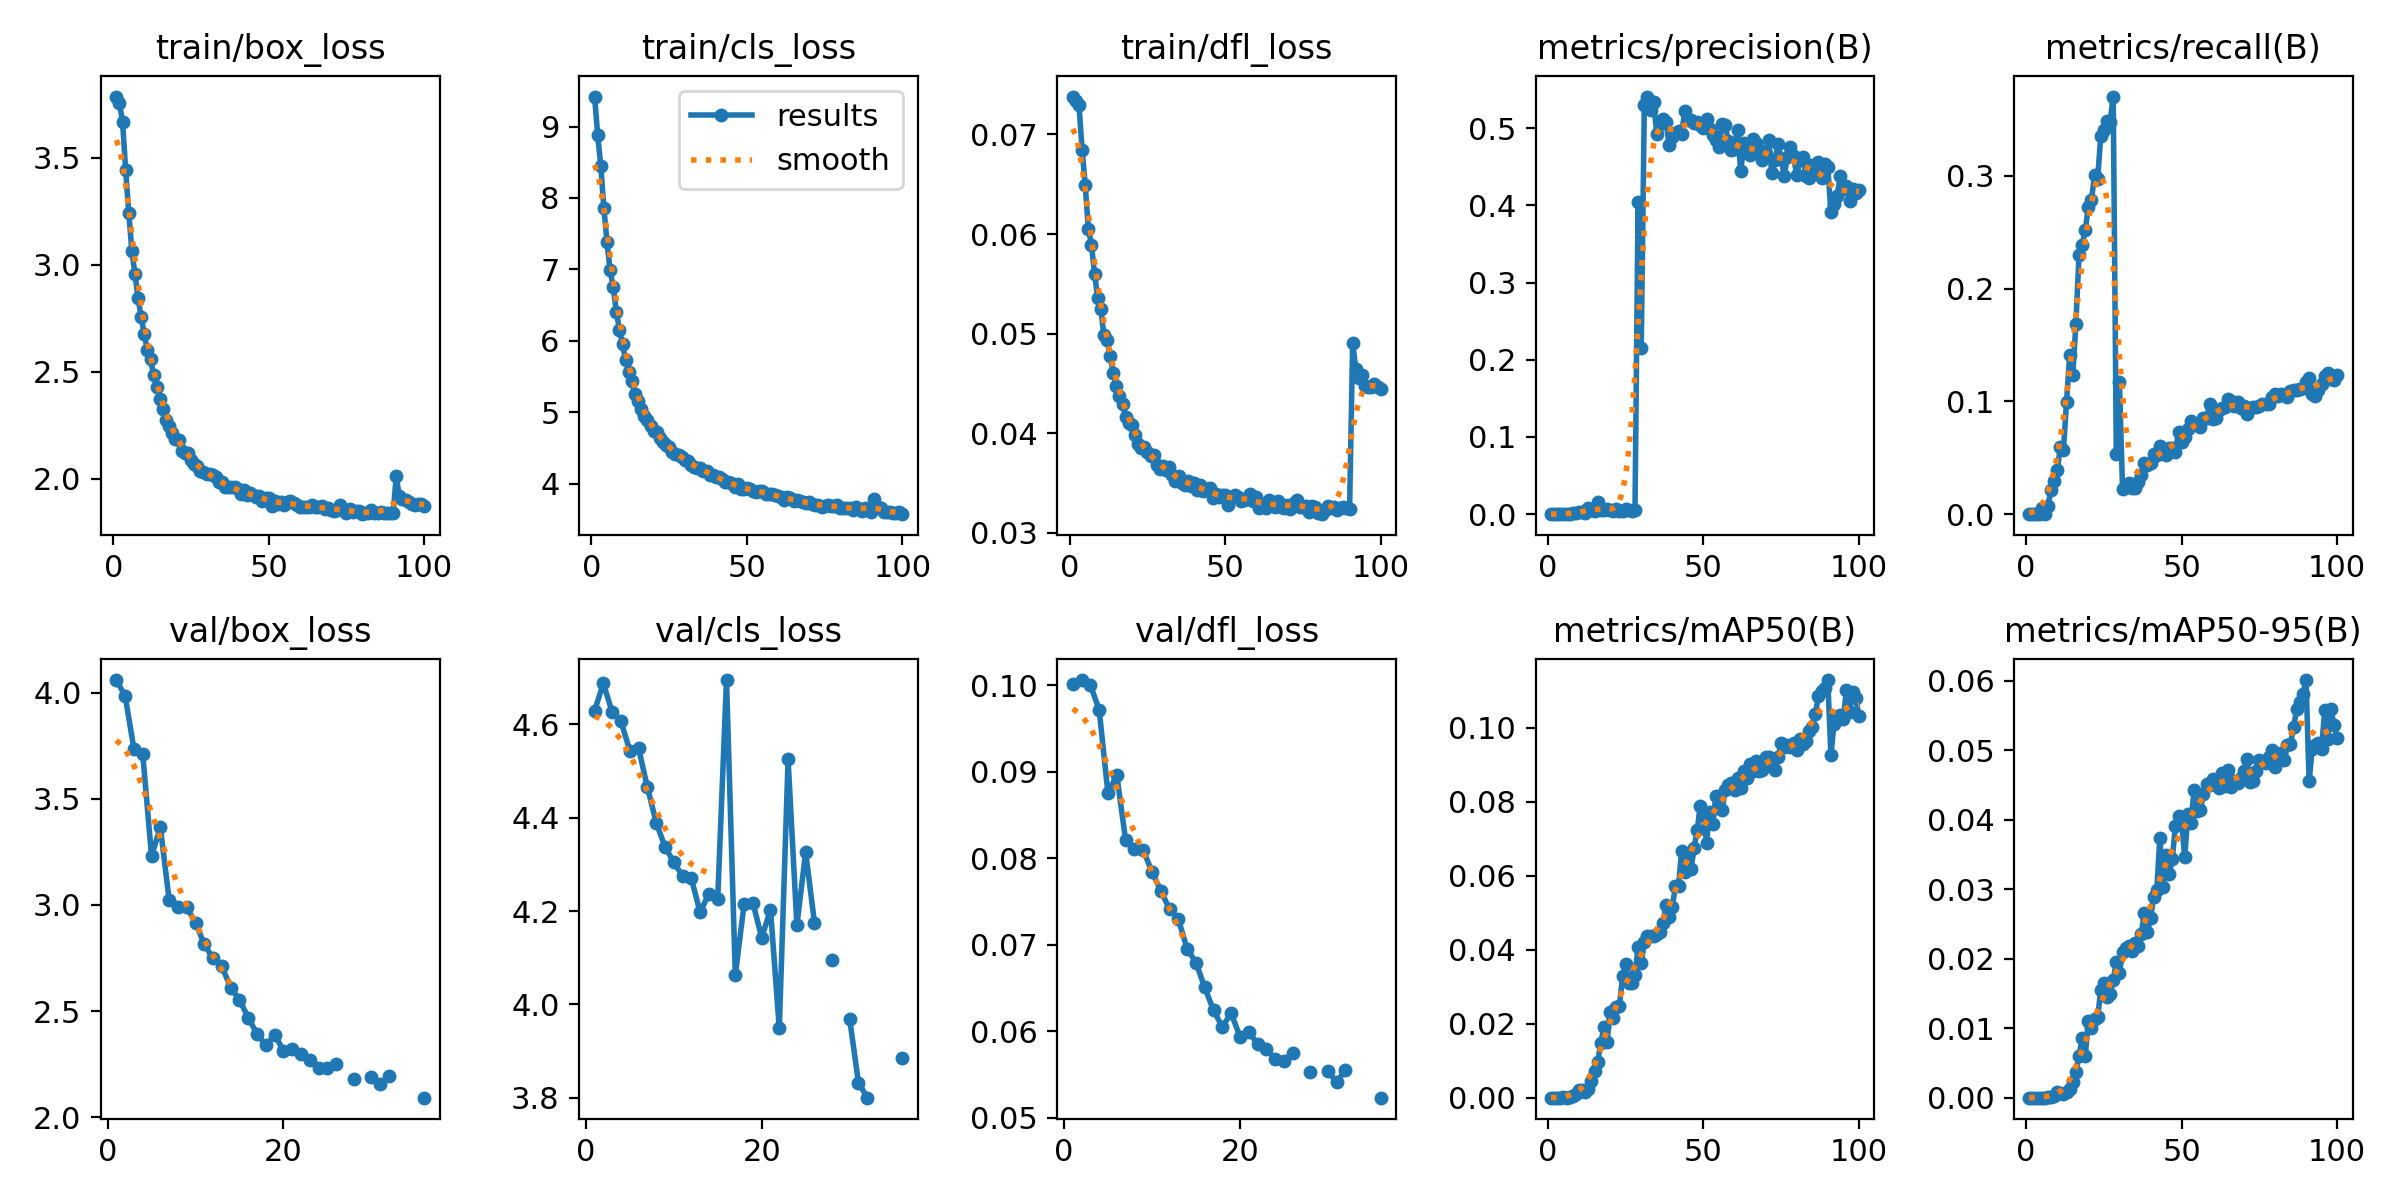

The data file committed next to this chart (first rows):
epoch, time, train/box_loss, train/cls_loss, train/dfl_loss, metrics/precision(B), metrics/recall(B), metrics/mAP50(B), metrics/mAP50-95(B), val/box_loss, val/cls_loss, val/dfl_loss, lr/pg0, lr/pg1, lr/pg2
1, 306.9, 3.787, 9.419, 0.0738, 0, 0, 0, 0, 4.059, 4.629, 0.1002, 2.68457e-05, 2.68457e-05, 2.68457e-05
2, 387.5, 3.755, 8.888, 0.07338, 0, 0, 0, 0, 3.985, 4.689, 0.1006, 5.33126e-05, 5.33126e-05, 5.33126e-05
3, 455.8, 3.67, 8.443, 0.07292, 0, 0, 0, 0, 3.735, 4.626, 0.1001, 7.9245e-05, 7.9245e-05, 7.9245e-05
4, 578.7, 3.442, 7.857, 0.06843, 0, 0, 0, 0, 3.712, 4.607, 0.09718, 7.85943e-05, 7.85943e-05, 7.85943e-05
5, 735.9, 3.243, 7.381, 0.0649, 0.00014, 0.00516, 5e-05, 2e-05, 3.23, 4.544, 0.08752, 7.77924e-05, 7.77924e-05, 7.77924e-05
6, 836.9, 3.063, 6.988, 0.06053, 2e-05, 0.00057, 0, 0, 3.367, 4.549, 0.08966, 7.69905e-05, 7.69905e-05, 7.69905e-05
7, 923.4, 2.956, 6.75, 0.05893, 0.00066, 0.00708, 0.00019, 5e-05, 3.025, 4.466, 0.08215, 7.61886e-05, 7.61886e-05, 7.61886e-05
8, 1026, 2.843, 6.41, 0.05598, 0.00113, 0.02186, 0.00051, 0.00015, 2.99, 4.39, 0.08113, 7.53867e-05, 7.53867e-05, 7.53867e-05
9, 1198, 2.754, 6.156, 0.05362, 0.00161, 0.02931, 0.00092, 0.0003, 2.988, 4.338, 0.08098, 7.45848e-05, 7.45848e-05, 7.45848e-05
10, 1348, 2.675, 5.951, 0.05249, 0.0029, 0.03905, 0.0022, 0.00078, 2.917, 4.305, 0.07847, 7.37829e-05, 7.37829e-05, 7.37829e-05
11, 1442, 2.601, 5.727, 0.04988, 0.00279, 0.05972, 0.0021, 0.00062, 2.814, 4.276, 0.07628, 7.2981e-05, 7.2981e-05, 7.2981e-05
12, 1512, 2.558, 5.558, 0.04937, 0.00122, 0.0571, 0.00149, 0.00056, 2.748, 4.27, 0.07414, 7.21791e-05, 7.21791e-05, 7.21791e-05
13, 1577, 2.484, 5.434, 0.04773, 0.00749, 0.09976, 0.00246, 0.00079, 2.711, 4.198, 0.07296, 7.13772e-05, 7.13772e-05, 7.13772e-05
14, 1656, 2.43, 5.257, 0.04604, 0.00533, 0.1412, 0.00457, 0.00121, 2.609, 4.237, 0.06955, 7.05753e-05, 7.05753e-05, 7.05753e-05
15, 1794, 2.374, 5.155, 0.04474, 0.00393, 0.1234, 0.00715, 0.00228, 2.553, 4.227, 0.06797, 6.97734e-05, 6.97734e-05, 6.97734e-05
16, 1878, 2.326, 5.048, 0.04377, 0.01559, 0.1691, 0.00957, 0.00369, 2.468, 4.695, 0.06508, 6.89715e-05, 6.89715e-05, 6.89715e-05
17, 2023, 2.276, 4.956, 0.04292, 0.00546, 0.2295, 0.01484, 0.00597, 2.392, 4.063, 0.06243, 6.81696e-05, 6.81696e-05, 6.81696e-05
18, 2087, 2.244, 4.891, 0.04165, 0.00564, 0.2389, 0.01898, 0.00855, 2.338, 4.215, 0.06053, 6.73677e-05, 6.73677e-05, 6.73677e-05
19, 2155, 2.214, 4.814, 0.04099, 0.00616, 0.2516, 0.01505, 0.00604, 2.388, 4.218, 0.06211, 6.65658e-05, 6.65658e-05, 6.65658e-05
20, 2244, 2.187, 4.746, 0.04086, 0.00484, 0.2724, 0.02307, 0.01107, 2.313, 4.143, 0.05941, 6.57639e-05, 6.57639e-05, 6.57639e-05
21, 2363, 2.181, 4.722, 0.03986, 0.00377, 0.279, 0.02161, 0.01006, 2.322, 4.203, 0.05996, 6.4962e-05, 6.4962e-05, 6.4962e-05
22, 2493, 2.131, 4.636, 0.03888, 0.00624, 0.3004, 0.02456, 0.01126, 2.298, 3.949, 0.05856, 6.41601e-05, 6.41601e-05, 6.41601e-05
23, 2576, 2.119, 4.583, 0.03849, 0.00441, 0.2976, 0.02468, 0.01154, 2.271, 4.525, 0.05794, 6.33582e-05, 6.33582e-05, 6.33582e-05
24, 2647, 2.118, 4.547, 0.03859, 0.00379, 0.3355, 0.03293, 0.01554, 2.233, 4.17, 0.05685, 6.25563e-05, 6.25563e-05, 6.25563e-05
25, 2719, 2.089, 4.515, 0.03811, 0.00614, 0.3404, 0.03608, 0.01654, 2.233, 4.326, 0.05663, 6.17544e-05, 6.17544e-05, 6.17544e-05
26, 2781, 2.071, 4.447, 0.03769, 0.0048, 0.3491, 0.03106, 0.0145, 2.251, 4.175, 0.05756, 6.09525e-05, 6.09525e-05, 6.09525e-05
27, 2907, 2.061, 4.418, 0.03783, 0.0039, 0.348, 0.03095, 0.01495, nan, nan, nan, 6.01506e-05, 6.01506e-05, 6.01506e-05
28, 3036, 2.034, 4.4, 0.03681, 0.00511, 0.3704, 0.0332, 0.01691, 2.179, 4.096, 0.0553, 5.93487e-05, 5.93487e-05, 5.93487e-05
29, 3126, 2.03, 4.374, 0.03646, 0.4039, 0.05326, 0.04073, 0.01955, nan, nan, nan, 5.85468e-05, 5.85468e-05, 5.85468e-05
30, 3207, 2.023, 4.33, 0.03667, 0.2148, 0.1168, 0.03642, 0.01796, 2.187, 3.969, 0.05547, 5.77449e-05, 5.77449e-05, 5.77449e-05
31, 3275, 2.024, 4.326, 0.03634, 0.5298, 0.0223, 0.04192, 0.02094, 2.156, 3.833, 0.05412, 5.6943e-05, 5.6943e-05, 5.6943e-05
32, 3388, 2.016, 4.268, 0.03664, 0.5408, 0.02452, 0.04379, 0.02155, 2.195, 3.8, 0.05556, 5.61411e-05, 5.61411e-05, 5.61411e-05
33, 3477, 2.008, 4.231, 0.03581, 0.5233, 0.02754, 0.04364, 0.02184, nan, nan, nan, 5.53392e-05, 5.53392e-05, 5.53392e-05
34, 3547, 1.986, 4.228, 0.03522, 0.5334, 0.02314, 0.04359, 0.02111, nan, nan, nan, 5.45373e-05, 5.45373e-05, 5.45373e-05
35, 3615, 1.983, 4.227, 0.03568, 0.4925, 0.02318, 0.04432, 0.02226, nan, nan, nan, 5.37354e-05, 5.37354e-05, 5.37354e-05
36, 3686, 1.959, 4.185, 0.03502, 0.5048, 0.02856, 0.04485, 0.02175, 2.092, 3.885, 0.05234, 5.29335e-05, 5.29335e-05, 5.29335e-05
37, 3788, 1.96, 4.186, 0.03485, 0.5118, 0.03477, 0.04719, 0.02355, nan, nan, nan, 5.21316e-05, 5.21316e-05, 5.21316e-05
38, 3866, 1.961, 4.12, 0.03522, 0.5082, 0.04524, 0.05218, 0.02663, nan, nan, nan, 5.13297e-05, 5.13297e-05, 5.13297e-05
39, 3947, 1.96, 4.131, 0.0347, 0.4777, 0.04399, 0.04889, 0.0239, nan, nan, nan, 5.05278e-05, 5.05278e-05, 5.05278e-05
40, 4027, 1.951, 4.092, 0.03504, 0.4889, 0.04545, 0.0516, 0.02578, nan, nan, nan, 4.97259e-05, 4.97259e-05, 4.97259e-05
41, 4147, 1.928, 4.093, 0.03434, 0.4933, 0.05333, 0.05709, 0.02891, nan, nan, nan, 4.8924e-05, 4.8924e-05, 4.8924e-05
42, 4291, 1.947, 4.062, 0.03479, 0.4962, 0.05218, 0.0572, 0.02983, nan, nan, nan, 4.81221e-05, 4.81221e-05, 4.81221e-05
43, 4479, 1.923, 4.024, 0.03417, 0.4925, 0.06061, 0.06675, 0.03737, nan, nan, nan, 4.73202e-05, 4.73202e-05, 4.73202e-05
44, 4604, 1.935, 4.021, 0.0344, 0.522, 0.05802, 0.06085, 0.03037, nan, nan, nan, 4.65183e-05, 4.65183e-05, 4.65183e-05
45, 4731, 1.924, 4.009, 0.03446, 0.5105, 0.05249, 0.0655, 0.03495, nan, nan, nan, 4.57164e-05, 4.57164e-05, 4.57164e-05
46, 4809, 1.913, 3.962, 0.0335, 0.5108, 0.05832, 0.06174, 0.03218, nan, nan, nan, 4.49145e-05, 4.49145e-05, 4.49145e-05
47, 4875, 1.917, 3.993, 0.03395, 0.5066, 0.05853, 0.06747, 0.03427, nan, nan, nan, 4.41126e-05, 4.41126e-05, 4.41126e-05
48, 4972, 1.897, 3.934, 0.03364, 0.5073, 0.05497, 0.0722, 0.03915, nan, nan, nan, 4.33107e-05, 4.33107e-05, 4.33107e-05
49, 5061, 1.91, 3.932, 0.03376, 0.5041, 0.07319, 0.07884, 0.0405, nan, nan, nan, 4.25088e-05, 4.25088e-05, 4.25088e-05
50, 5131, 1.909, 3.936, 0.03376, 0.4998, 0.06439, 0.07637, 0.0395, nan, nan, nan, 4.17069e-05, 4.17069e-05, 4.17069e-05
51, 5201, 1.874, 3.934, 0.03285, 0.5115, 0.06845, 0.06886, 0.03461, nan, nan, nan, 4.0905e-05, 4.0905e-05, 4.0905e-05
52, 5280, 1.894, 3.894, 0.0336, 0.4993, 0.07546, 0.07715, 0.04079, nan, nan, nan, 4.01031e-05, 4.01031e-05, 4.01031e-05
53, 5474, 1.881, 3.882, 0.0338, 0.4904, 0.08232, 0.07398, 0.03956, nan, nan, nan, 3.93012e-05, 3.93012e-05, 3.93012e-05
54, 5612, 1.892, 3.898, 0.03363, 0.484, 0.07979, 0.08154, 0.04423, nan, nan, nan, 3.84993e-05, 3.84993e-05, 3.84993e-05
55, 5725, 1.876, 3.901, 0.0332, 0.4754, 0.07885, 0.07845, 0.04117, nan, nan, nan, 3.76974e-05, 3.76974e-05, 3.76974e-05
56, 5788, 1.889, 3.864, 0.0333, 0.5053, 0.0777, 0.07769, 0.04138, nan, nan, nan, 3.68955e-05, 3.68955e-05, 3.68955e-05
57, 5857, 1.896, 3.863, 0.03338, 0.5039, 0.08567, 0.08304, 0.04363, nan, nan, nan, 3.60936e-05, 3.60936e-05, 3.60936e-05
58, 5922, 1.886, 3.853, 0.03386, 0.4827, 0.08486, 0.08438, 0.04514, nan, nan, nan, 3.52917e-05, 3.52917e-05, 3.52917e-05
59, 5990, 1.878, 3.847, 0.03324, 0.4721, 0.0981, 0.08507, 0.04492, nan, nan, nan, 3.44898e-05, 3.44898e-05, 3.44898e-05
60, 6154, 1.87, 3.83, 0.03359, 0.4736, 0.08435, 0.0832, 0.04583, nan, nan, nan, 3.36879e-05, 3.36879e-05, 3.36879e-05
... 40 more rows
